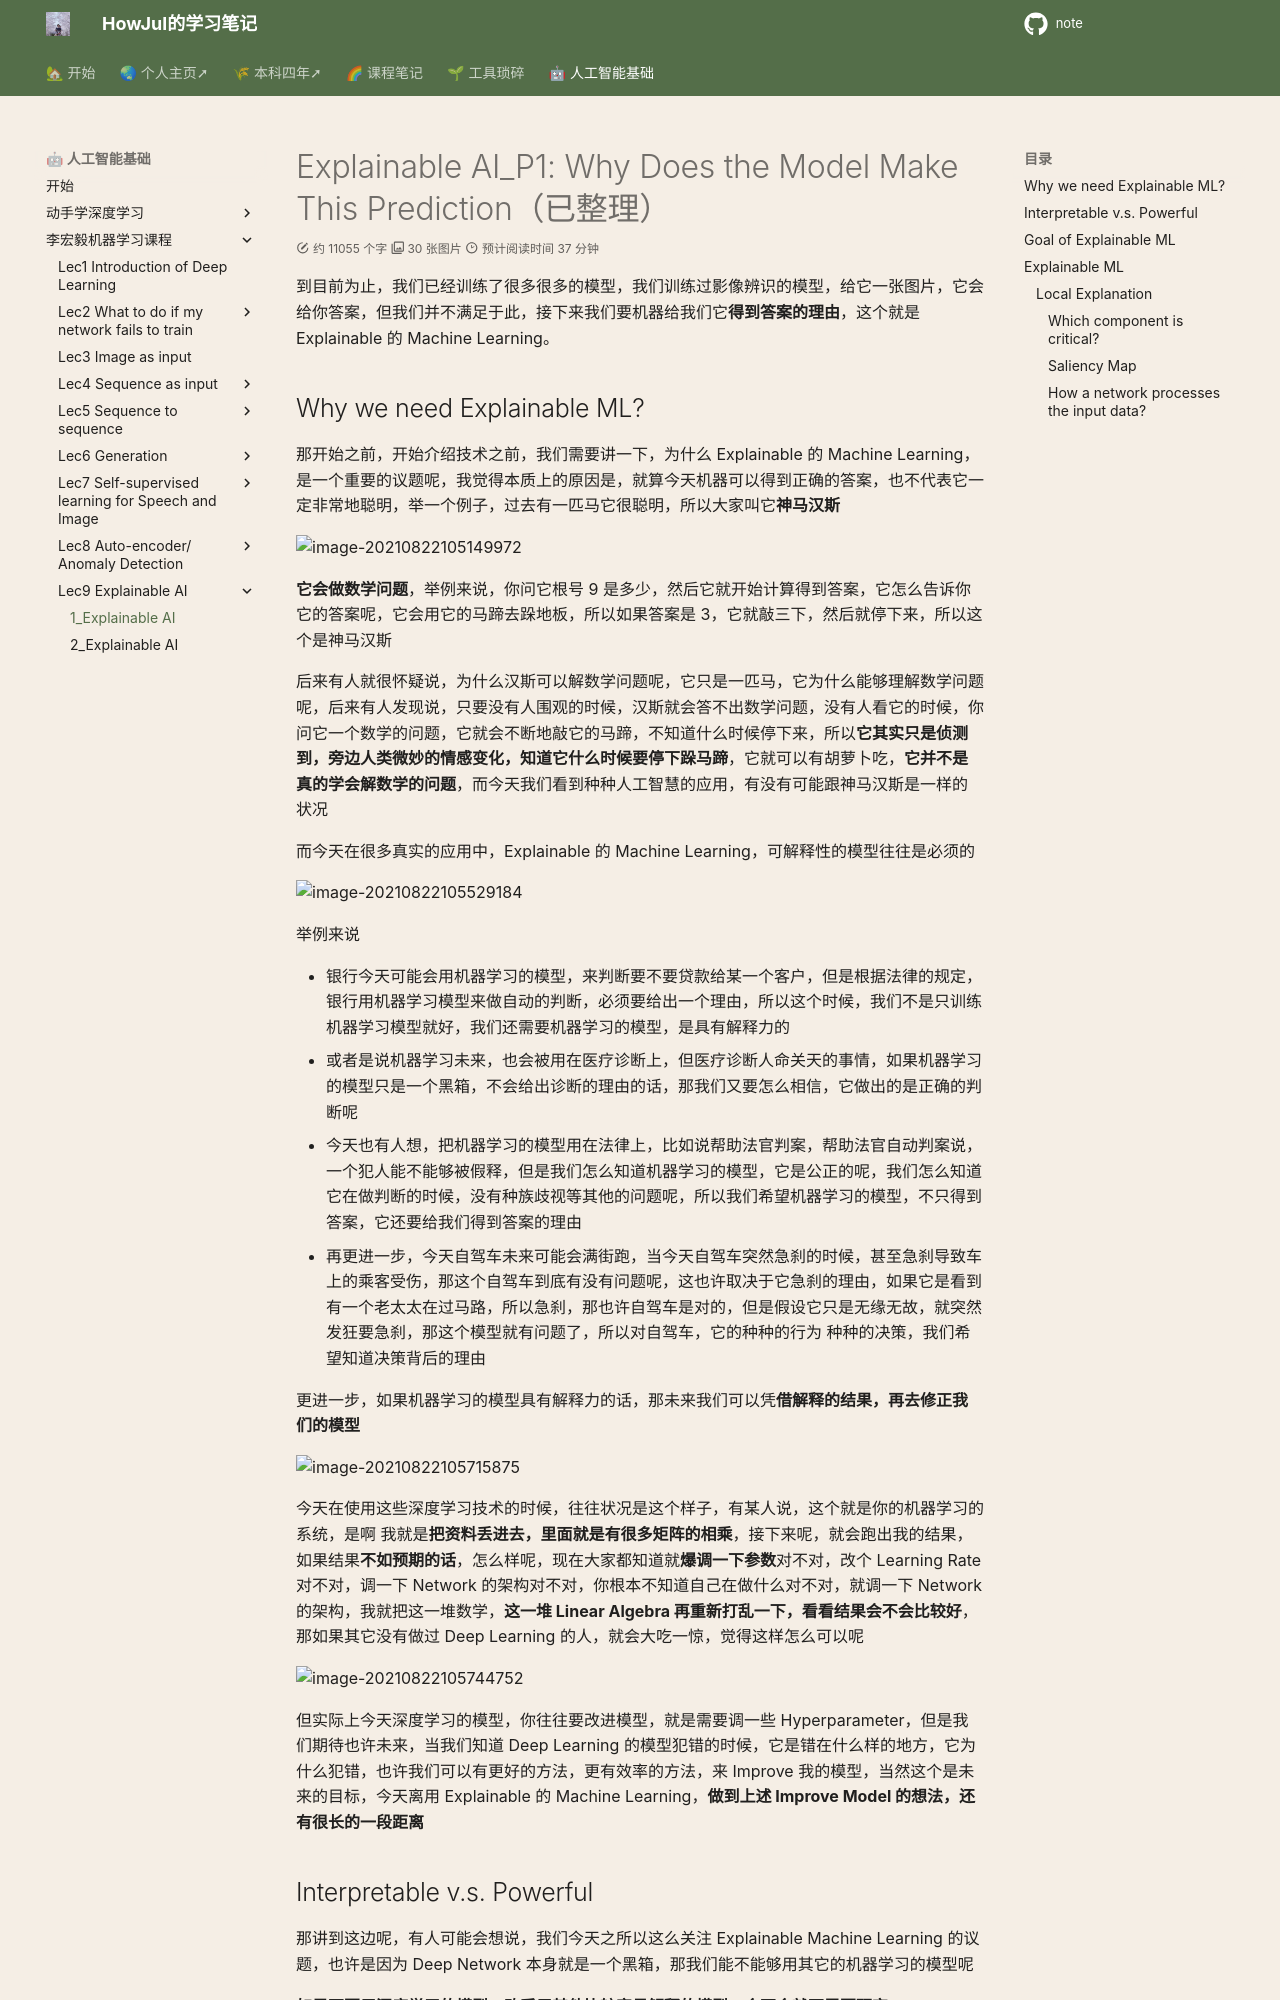

repository: howjul/note · page: ML/Lec9_1_Explainable AI_P1/index.html · generator: mkdocs

# Explainable AI_P1: Why Does the Model Make This Prediction（已整理）

到目前为止，我们已经训练了很多很多的模型，我们训练过影像辨识的模型，给它一张图片，它会给你答案，但我们并不满足于此，接下来我们要机器给我们它**得到答案的理由**，这个就是 Explainable 的 Machine Learning。

## Why we need Explainable ML?

那开始之前，开始介绍技术之前，我们需要讲一下，为什么 Explainable 的 Machine Learning，是一个重要的议题呢，我觉得本质上的原因是，就算今天机器可以得到正确的答案，也不代表它一定非常地聪明，举一个例子，过去有一匹马它很聪明，所以大家叫它**神马汉斯**

![image-20210822105149972](lihongyi_pic/image-20210822105149972.png)

**它会做数学问题**，举例来说，你问它根号 9 是多少，然后它就开始计算得到答案，它怎么告诉你它的答案呢，它会用它的马蹄去跺地板，所以如果答案是 3，它就敲三下，然后就停下来，所以这个是神马汉斯

后来有人就很怀疑说，为什么汉斯可以解数学问题呢，它只是一匹马，它为什么能够理解数学问题呢，后来有人发现说，只要没有人围观的时候，汉斯就会答不出数学问题，没有人看它的时候，你问它一个数学的问题，它就会不断地敲它的马蹄，不知道什么时候停下来，所以**它其实只是侦测到，旁边人类微妙的情感变化，知道它什么时候要停下跺马蹄**，它就可以有胡萝卜吃，**它并不是真的学会解数学的问题**，而今天我们看到种种人工智慧的应用，有没有可能跟神马汉斯是一样的状况



而今天在很多真实的应用中，Explainable 的 Machine Learning，可解释性的模型往往是必须的

![image-20210822105529184](lihongyi_pic/image-20210822105529184.png)

举例来说

- 银行今天可能会用机器学习的模型，来判断要不要贷款给某一个客户，但是根据法律的规定，银行用机器学习模型来做自动的判断，必须要给出一个理由，所以这个时候，我们不是只训练机器学习模型就好，我们还需要机器学习的模型，是具有解释力的
- 或者是说机器学习未来，也会被用在医疗诊断上，但医疗诊断人命关天的事情，如果机器学习的模型只是一个黑箱，不会给出诊断的理由的话，那我们又要怎么相信，它做出的是正确的判断呢
- 今天也有人想，把机器学习的模型用在法律上，比如说帮助法官判案，帮助法官自动判案说，一个犯人能不能够被假释，但是我们怎么知道机器学习的模型，它是公正的呢，我们怎么知道它在做判断的时候，没有种族歧视等其他的问题呢，所以我们希望机器学习的模型，不只得到答案，它还要给我们得到答案的理由
- 再更进一步，今天自驾车未来可能会满街跑，当今天自驾车突然急刹的时候，甚至急刹导致车上的乘客受伤，那这个自驾车到底有没有问题呢，这也许取决于它急刹的理由，如果它是看到有一个老太太在过马路，所以急刹，那也许自驾车是对的，但是假设它只是无缘无故，就突然发狂要急刹，那这个模型就有问题了，所以对自驾车，它的种种的行为 种种的决策，我们希望知道决策背后的理由



更进一步，如果机器学习的模型具有解释力的话，那未来我们可以凭**借解释的结果，再去修正我们的模型**

![image-20210822105715875](lihongyi_pic/image-20210822105715875.png)

今天在使用这些深度学习技术的时候，往往状况是这个样子，有某人说，这个就是你的机器学习的系统，是啊 我就是**把资料丢进去，里面就是有很多矩阵的相乘**，接下来呢，就会跑出我的结果，如果结果**不如预期的话**，怎么样呢，现在大家都知道就**爆调一下参数**对不对，改个 Learning Rate 对不对，调一下 Network 的架构对不对，你根本不知道自己在做什么对不对，就调一下 Network 的架构，我就把这一堆数学，**这一堆 Linear Algebra 再重新打乱一下，看看结果会不会比较好**，那如果其它没有做过 Deep Learning 的人，就会大吃一惊，觉得这样怎么可以呢

![image-20210822105744752](lihongyi_pic/image-20210822105744752.png)

但实际上今天深度学习的模型，你往往要改进模型，就是需要调一些 Hyperparameter，但是我们期待也许未来，当我们知道 Deep Learning 的模型犯错的时候，它是错在什么样的地方，它为什么犯错，也许我们可以有更好的方法，更有效率的方法，来 Improve 我的模型，当然这个是未来的目标，今天离用 Explainable 的 Machine Learning，**做到上述  Improve Model 的想法，还有很长的一段距离**
